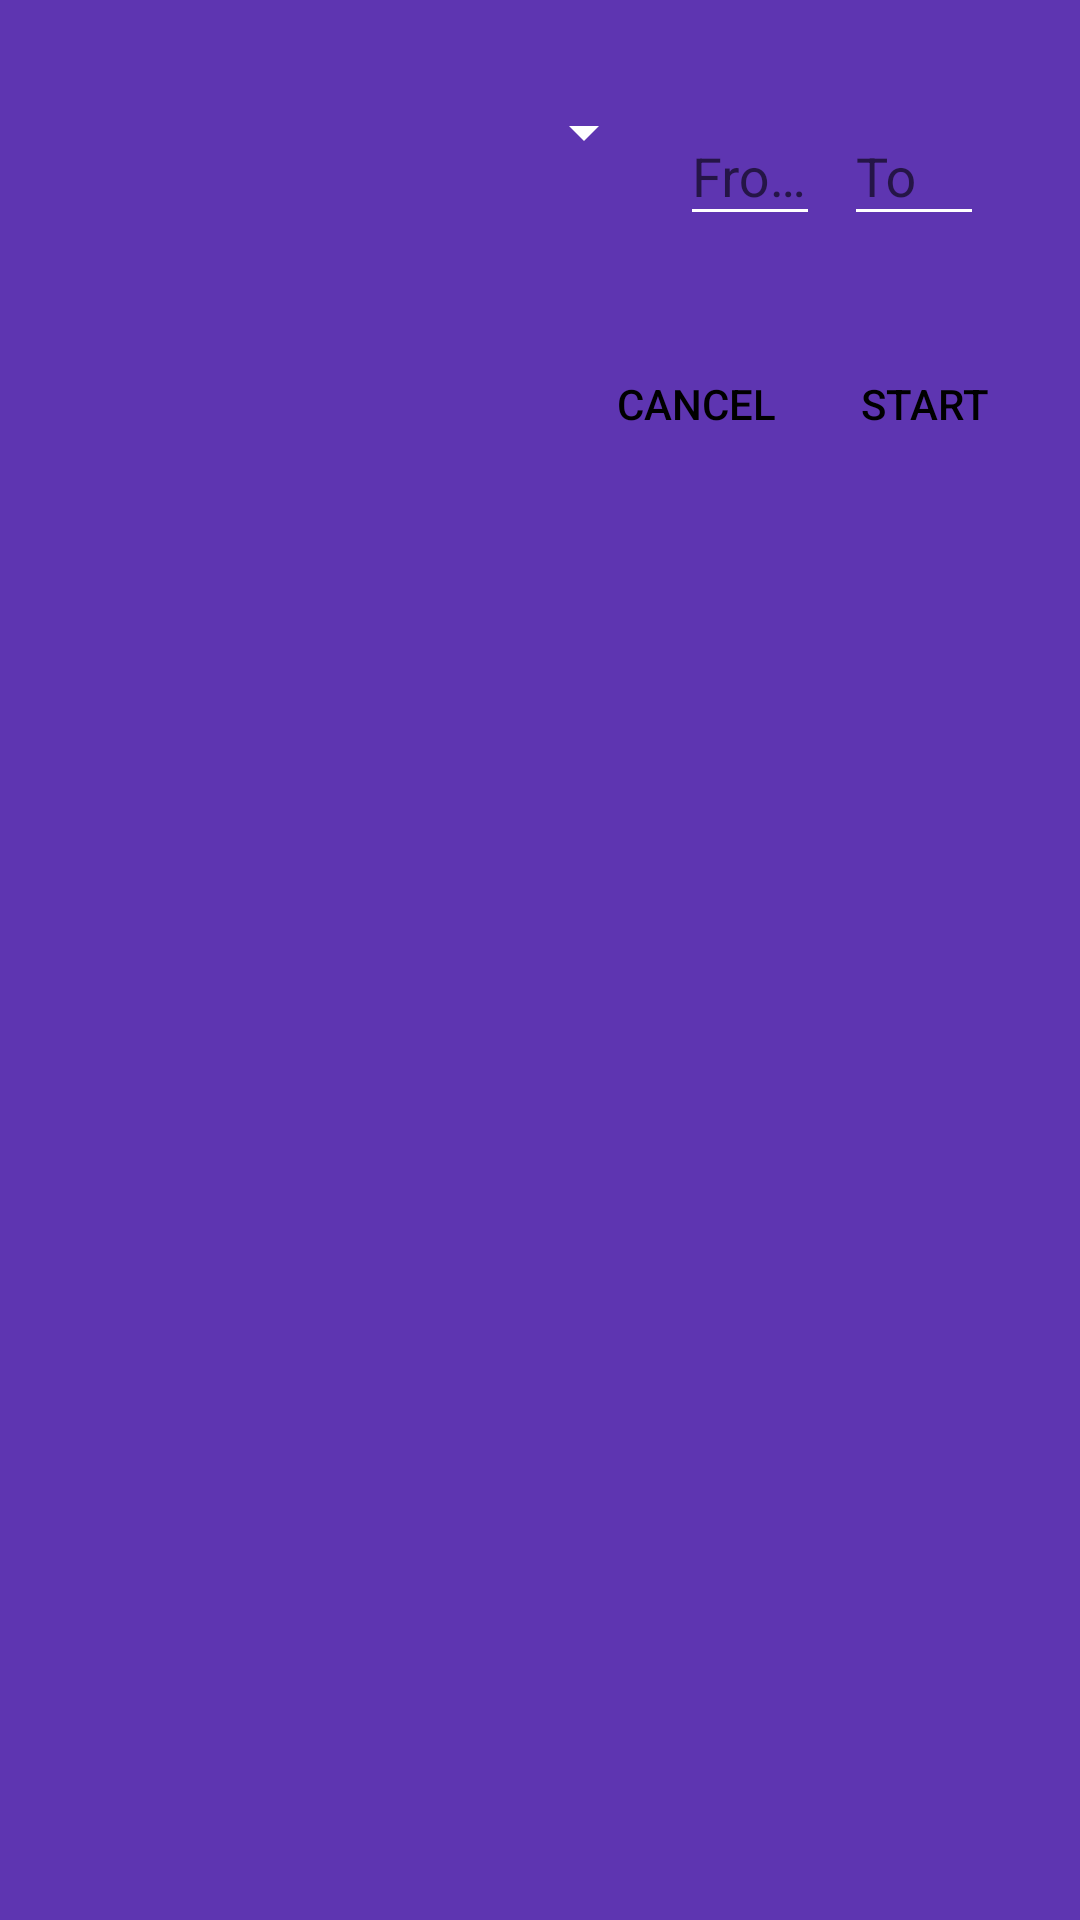

Write the Android layout XML for this screen, with the resource values it uses.
<!-- AndroidManifest.xml: application theme AppTheme -->
<!-- res/layout/fragment_study_dialog.xml -->
<?xml version="1.0" encoding="utf-8"?>
<android.support.constraint.ConstraintLayout xmlns:android="http://schemas.android.com/apk/res/android"
    xmlns:app="http://schemas.android.com/apk/res-auto"
    xmlns:tools="http://schemas.android.com/tools"
    android:layout_width="match_parent"
    android:layout_height="match_parent"
    tools:context=".studyDialog">


    <Spinner
        android:id="@+id/study_books_spinner"
        android:layout_width="0dp"
        android:layout_height="wrap_content"
        android:layout_marginStart="32dp"
        android:layout_marginLeft="32dp"
        android:layout_marginTop="32dp"
        app:layout_constraintEnd_toStartOf="@+id/textInputLayout3"
        app:layout_constraintHorizontal_bias="0.5"
        app:layout_constraintHorizontal_chainStyle="spread"
        app:layout_constraintStart_toStartOf="parent"
        app:layout_constraintTop_toTopOf="parent" />

    <android.support.design.widget.TextInputLayout
        android:id="@+id/textInputLayout2"
        android:layout_width="0dp"
        android:layout_height="wrap_content"
        android:layout_marginTop="32dp"
        android:layout_marginEnd="32dp"
        android:layout_marginRight="32dp"
        app:boxBackgroundMode="outline"
        app:layout_constraintDimensionRatio="w,1:1"
        app:layout_constraintEnd_toEndOf="parent"
        app:layout_constraintStart_toEndOf="@+id/textInputLayout3"
        app:layout_constraintTop_toTopOf="parent">

        <EditText
            android:id="@+id/study_to_pages"
            android:layout_width="wrap_content"
            android:layout_height="wrap_content"
            android:layout_weight="1"
            android:ems="10"
            android:hint="To"
            android:inputType="number" />

    </android.support.design.widget.TextInputLayout>

    <android.support.design.widget.TextInputLayout
        android:id="@+id/textInputLayout3"
        android:layout_width="0dp"
        android:layout_height="wrap_content"
        android:layout_marginStart="8dp"
        android:layout_marginLeft="8dp"
        android:layout_marginTop="32dp"
        android:layout_marginEnd="8dp"
        android:layout_marginRight="8dp"
        app:boxBackgroundMode="outline"
        app:layout_constraintDimensionRatio="w,1:1"
        app:layout_constraintEnd_toStartOf="@+id/textInputLayout2"
        app:layout_constraintStart_toEndOf="@+id/study_books_spinner"
        app:layout_constraintTop_toTopOf="parent">

        <EditText
            android:id="@+id/study_from_pages"
            android:layout_width="wrap_content"
            android:layout_height="wrap_content"
            android:layout_weight="1"
            android:ems="10"
            android:hint="From"
            android:inputType="textPersonName|number" />

    </android.support.design.widget.TextInputLayout>

    <Button
        android:id="@+id/study_start_button"
        android:layout_width="wrap_content"
        android:layout_height="wrap_content"
        android:layout_marginTop="32dp"
        android:layout_marginEnd="8dp"
        android:layout_marginRight="8dp"
        android:background="@android:color/transparent"
        android:text="Start"
        android:textColor="@android:color/black"
        app:layout_constraintEnd_toEndOf="parent"
        app:layout_constraintTop_toBottomOf="@+id/textInputLayout2" />

    <Button
        android:id="@+id/study_cancel_button"
        android:layout_width="wrap_content"
        android:layout_height="wrap_content"
        android:layout_marginStart="200dp"
        android:layout_marginLeft="200dp"
        android:layout_marginTop="32dp"
        android:background="@android:color/transparent"
        android:text="Cancel"
        android:textColor="@android:color/black"
        app:layout_constraintEnd_toStartOf="@+id/study_start_button"
        app:layout_constraintStart_toStartOf="parent"
        app:layout_constraintTop_toBottomOf="@+id/textInputLayout3" />

</android.support.constraint.ConstraintLayout>
<!-- resources referenced by this layout -->
<resources>
  <style name="AppTheme" parent="Theme.AppCompat.Light.NoActionBar">
          <item name="colorPrimary">@color/colorPrimary</item>
          <item name="colorPrimaryDark">@color/colorPrimaryDark</item>
          <item name="colorAccent">@color/colorAccent</item>
          <item name="android:textColor">@android:color/white</item>
          <item name="android:colorBackground">@color/colorPrimary</item>
          <item name="colorControlNormal">@android:color/white</item>
          <item name="android:progressBarStyleHorizontal">@style/progressBar</item>
      </style>
  <color name="colorPrimary">#5e35b1</color>
  <color name="colorPrimaryDark">#311b92</color>
  <color name="colorAccent">#ffe100</color>
  <style name="progressBar" parent="Widget.AppCompat.ProgressBar.Horizontal">
          <item name="android:color">#ffffff</item>
          <item name="android:height">10dp</item>
      </style>
</resources>
